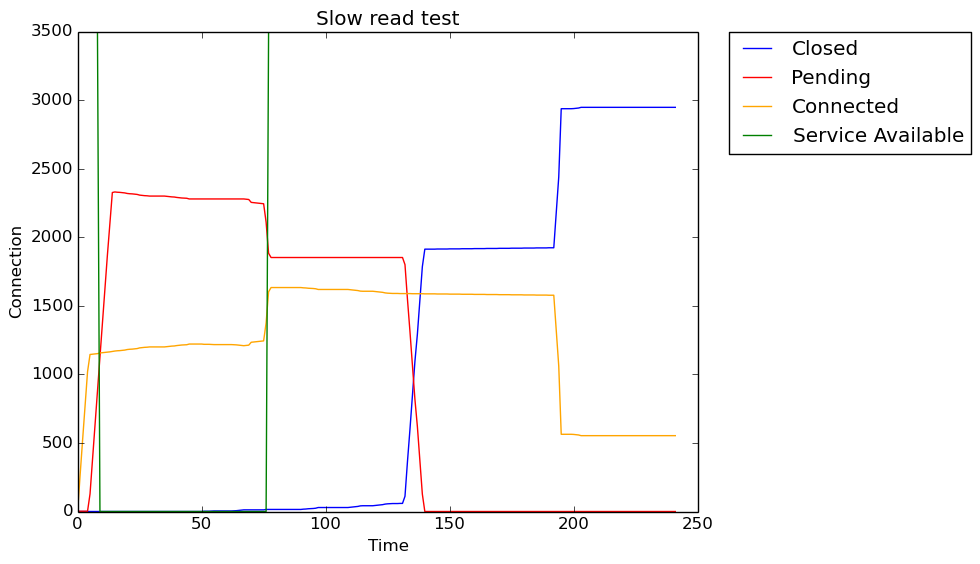

The table this chart was drawn from, first rows:
Seconds, Closed, Pending, Connected, Service Available
0, 0, 1, 0, 3500
1, 0, 2, 264, 3500
2, 0, 2, 520, 3500
3, 0, 2, 769, 3500
4, 0, 2, 1019, 3500
5, 0, 128, 1145, 3500
6, 0, 380, 1147, 3500
7, 0, 633, 1149, 3500
8, 0, 880, 1151, 3500
9, 0, 1126, 1156, 0
10, 0, 1374, 1158, 0
11, 0, 1619, 1160, 0
12, 0, 1868, 1162, 0
13, 0, 2093, 1164, 0
14, 0, 2326, 1167, 0
15, 0, 2330, 1170, 0
16, 0, 2328, 1172, 0
17, 0, 2327, 1173, 0
18, 0, 2325, 1175, 0
19, 0, 2323, 1177, 0
20, 0, 2319, 1181, 0
21, 0, 2317, 1183, 0
22, 0, 2316, 1184, 0
23, 0, 2314, 1186, 0
24, 0, 2312, 1188, 0
25, 0, 2307, 1193, 0
26, 0, 2305, 1195, 0
27, 0, 2303, 1197, 0
28, 0, 2302, 1198, 0
29, 0, 2300, 1200, 0
30, 0, 2300, 1200, 0
31, 0, 2300, 1200, 0
32, 0, 2300, 1200, 0
33, 0, 2300, 1200, 0
34, 0, 2300, 1200, 0
35, 0, 2300, 1200, 0
36, 0, 2298, 1202, 0
37, 0, 2296, 1204, 0
38, 0, 2294, 1206, 0
39, 0, 2293, 1207, 0
40, 0, 2290, 1210, 0
41, 0, 2288, 1212, 0
42, 0, 2286, 1214, 0
43, 0, 2285, 1215, 0
44, 0, 2284, 1216, 0
45, 0, 2279, 1221, 0
46, 0, 2279, 1221, 0
47, 0, 2279, 1221, 0
48, 0, 2279, 1221, 0
49, 0, 2279, 1221, 0
50, 0, 2279, 1221, 0
51, 2, 2279, 1219, 0
52, 2, 2279, 1219, 0
53, 2, 2279, 1219, 0
54, 3, 2279, 1218, 0
55, 4, 2279, 1217, 0
56, 4, 2279, 1217, 0
57, 4, 2279, 1217, 0
58, 4, 2279, 1217, 0
59, 4, 2279, 1217, 0
... 182 more rows
